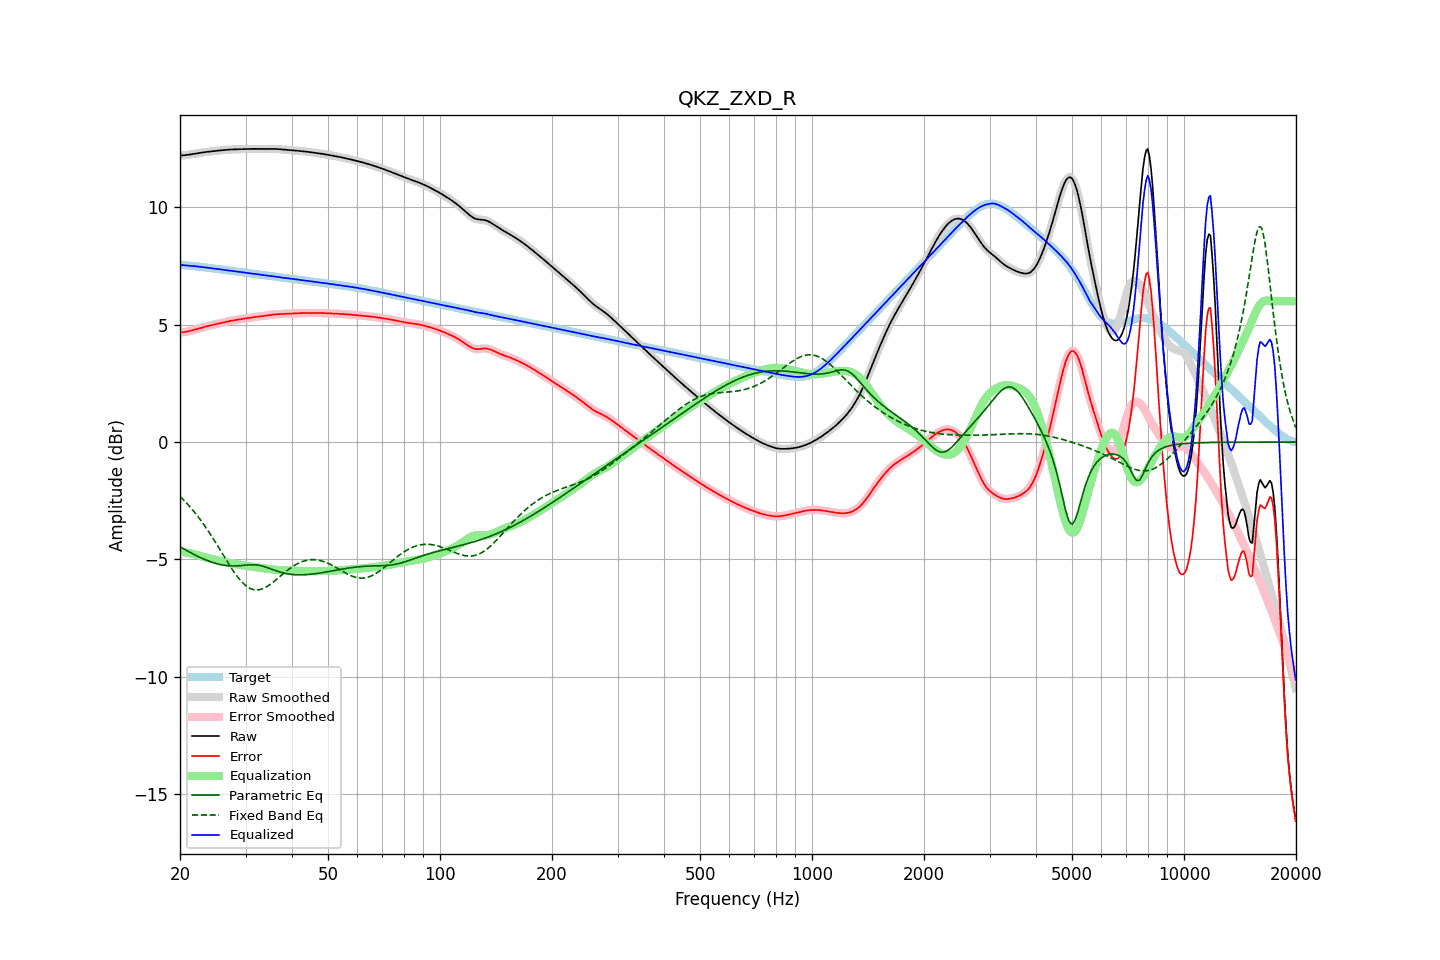

The table this chart was drawn from, first rows:
frequency, raw, error, smoothed, error_smoothed, equalization, parametric_eq, fixed_band_eq, equalized_raw, equalized_smoothed, target
20.00, 12.21, 4.67, 12.21, 4.67, -4.66, -4.46, -2.32, 7.55, 7.55, 7.55
20.20, 12.22, 4.67, 12.22, 4.67, -4.67, -4.50, -2.38, 7.54, 7.54, 7.54
20.40, 12.22, 4.68, 12.22, 4.68, -4.68, -4.54, -2.45, 7.54, 7.54, 7.54
20.61, 12.22, 4.69, 12.23, 4.69, -4.69, -4.58, -2.52, 7.53, 7.53, 7.54
20.81, 12.23, 4.70, 12.23, 4.70, -4.71, -4.62, -2.59, 7.53, 7.53, 7.53
21.02, 12.24, 4.72, 12.24, 4.72, -4.72, -4.66, -2.67, 7.52, 7.52, 7.52
21.23, 12.25, 4.73, 12.25, 4.73, -4.73, -4.69, -2.74, 7.52, 7.52, 7.52
21.44, 12.26, 4.75, 12.26, 4.75, -4.75, -4.73, -2.82, 7.51, 7.51, 7.51
21.66, 12.27, 4.77, 12.27, 4.77, -4.77, -4.76, -2.90, 7.51, 7.51, 7.50
21.87, 12.28, 4.79, 12.28, 4.79, -4.79, -4.80, -2.99, 7.50, 7.50, 7.50
22.09, 12.29, 4.80, 12.29, 4.80, -4.81, -4.83, -3.07, 7.49, 7.49, 7.49
22.31, 12.31, 4.82, 12.31, 4.82, -4.82, -4.87, -3.16, 7.48, 7.48, 7.48
22.54, 12.32, 4.84, 12.32, 4.84, -4.84, -4.90, -3.25, 7.47, 7.47, 7.47
22.76, 12.33, 4.86, 12.33, 4.86, -4.86, -4.93, -3.34, 7.47, 7.47, 7.47
22.99, 12.34, 4.88, 12.34, 4.88, -4.88, -4.96, -3.44, 7.46, 7.46, 7.46
23.22, 12.35, 4.90, 12.35, 4.90, -4.90, -4.99, -3.53, 7.45, 7.45, 7.45
23.45, 12.36, 4.92, 12.36, 4.92, -4.92, -5.02, -3.63, 7.44, 7.44, 7.44
23.69, 12.37, 4.94, 12.37, 4.94, -4.94, -5.05, -3.73, 7.43, 7.43, 7.43
23.92, 12.38, 4.96, 12.38, 4.96, -4.95, -5.07, -3.84, 7.42, 7.42, 7.42
24.16, 12.39, 4.97, 12.39, 4.97, -4.97, -5.10, -3.94, 7.41, 7.41, 7.41
24.40, 12.39, 4.99, 12.39, 4.99, -4.99, -5.12, -4.05, 7.40, 7.40, 7.41
24.65, 12.40, 5.00, 12.40, 5.00, -5.00, -5.14, -4.16, 7.40, 7.40, 7.40
24.89, 12.41, 5.02, 12.41, 5.02, -5.02, -5.17, -4.26, 7.39, 7.39, 7.39
25.14, 12.41, 5.04, 12.41, 5.04, -5.04, -5.18, -4.38, 7.38, 7.38, 7.38
25.39, 12.42, 5.05, 12.42, 5.05, -5.05, -5.20, -4.49, 7.37, 7.37, 7.37
25.65, 12.43, 5.07, 12.43, 5.07, -5.07, -5.22, -4.60, 7.36, 7.36, 7.36
25.91, 12.44, 5.08, 12.44, 5.08, -5.08, -5.23, -4.71, 7.35, 7.35, 7.35
26.16, 12.44, 5.10, 12.44, 5.10, -5.10, -5.24, -4.83, 7.34, 7.34, 7.34
26.43, 12.45, 5.11, 12.45, 5.11, -5.11, -5.26, -4.94, 7.33, 7.33, 7.33
26.69, 12.45, 5.13, 12.45, 5.13, -5.13, -5.26, -5.05, 7.32, 7.32, 7.32
26.96, 12.46, 5.14, 12.46, 5.14, -5.14, -5.27, -5.16, 7.32, 7.32, 7.32
27.23, 12.46, 5.16, 12.46, 5.16, -5.16, -5.28, -5.27, 7.31, 7.31, 7.31
27.50, 12.47, 5.17, 12.47, 5.17, -5.17, -5.28, -5.37, 7.30, 7.30, 7.30
27.77, 12.47, 5.18, 12.47, 5.18, -5.18, -5.28, -5.47, 7.29, 7.29, 7.29
28.05, 12.47, 5.19, 12.47, 5.19, -5.19, -5.28, -5.57, 7.28, 7.28, 7.28
28.33, 12.48, 5.21, 12.48, 5.21, -5.21, -5.28, -5.67, 7.27, 7.27, 7.27
28.62, 12.48, 5.22, 12.48, 5.22, -5.22, -5.27, -5.76, 7.26, 7.26, 7.26
28.90, 12.48, 5.23, 12.48, 5.23, -5.23, -5.27, -5.84, 7.25, 7.25, 7.25
29.19, 12.48, 5.24, 12.48, 5.24, -5.24, -5.26, -5.92, 7.24, 7.24, 7.24
29.48, 12.48, 5.25, 12.48, 5.25, -5.25, -5.25, -6.00, 7.23, 7.23, 7.23
29.78, 12.49, 5.26, 12.49, 5.26, -5.26, -5.25, -6.06, 7.22, 7.22, 7.22
30.08, 12.49, 5.27, 12.49, 5.27, -5.27, -5.24, -6.12, 7.22, 7.22, 7.22
30.38, 12.49, 5.29, 12.49, 5.29, -5.28, -5.24, -6.17, 7.21, 7.21, 7.21
30.68, 12.49, 5.30, 12.49, 5.30, -5.29, -5.23, -6.21, 7.20, 7.20, 7.20
30.99, 12.49, 5.31, 12.49, 5.31, -5.30, -5.23, -6.25, 7.19, 7.19, 7.19
31.30, 12.49, 5.31, 12.49, 5.31, -5.31, -5.23, -6.27, 7.18, 7.18, 7.18
31.61, 12.49, 5.32, 12.49, 5.32, -5.32, -5.23, -6.29, 7.17, 7.17, 7.17
31.93, 12.49, 5.33, 12.49, 5.33, -5.33, -5.23, -6.30, 7.16, 7.16, 7.16
32.24, 12.49, 5.34, 12.49, 5.34, -5.34, -5.24, -6.30, 7.15, 7.15, 7.15
32.57, 12.50, 5.35, 12.50, 5.35, -5.35, -5.25, -6.30, 7.14, 7.14, 7.14
32.89, 12.50, 5.36, 12.50, 5.36, -5.36, -5.26, -6.28, 7.14, 7.14, 7.13
33.22, 12.50, 5.37, 12.50, 5.37, -5.37, -5.28, -6.26, 7.13, 7.13, 7.13
33.55, 12.50, 5.38, 12.50, 5.38, -5.38, -5.30, -6.23, 7.12, 7.12, 7.12
33.89, 12.49, 5.39, 12.50, 5.39, -5.39, -5.32, -6.20, 7.11, 7.11, 7.11
34.23, 12.50, 5.40, 12.50, 5.40, -5.40, -5.34, -6.16, 7.10, 7.10, 7.10
34.57, 12.50, 5.41, 12.50, 5.41, -5.41, -5.37, -6.12, 7.09, 7.09, 7.09
34.92, 12.50, 5.42, 12.50, 5.42, -5.42, -5.39, -6.07, 7.08, 7.08, 7.08
35.27, 12.50, 5.43, 12.50, 5.43, -5.43, -5.42, -6.02, 7.07, 7.07, 7.07
35.62, 12.50, 5.44, 12.50, 5.44, -5.43, -5.44, -5.97, 7.06, 7.06, 7.06
35.97, 12.49, 5.44, 12.49, 5.44, -5.44, -5.47, -5.91, 7.06, 7.05, 7.05
... 635 more rows
